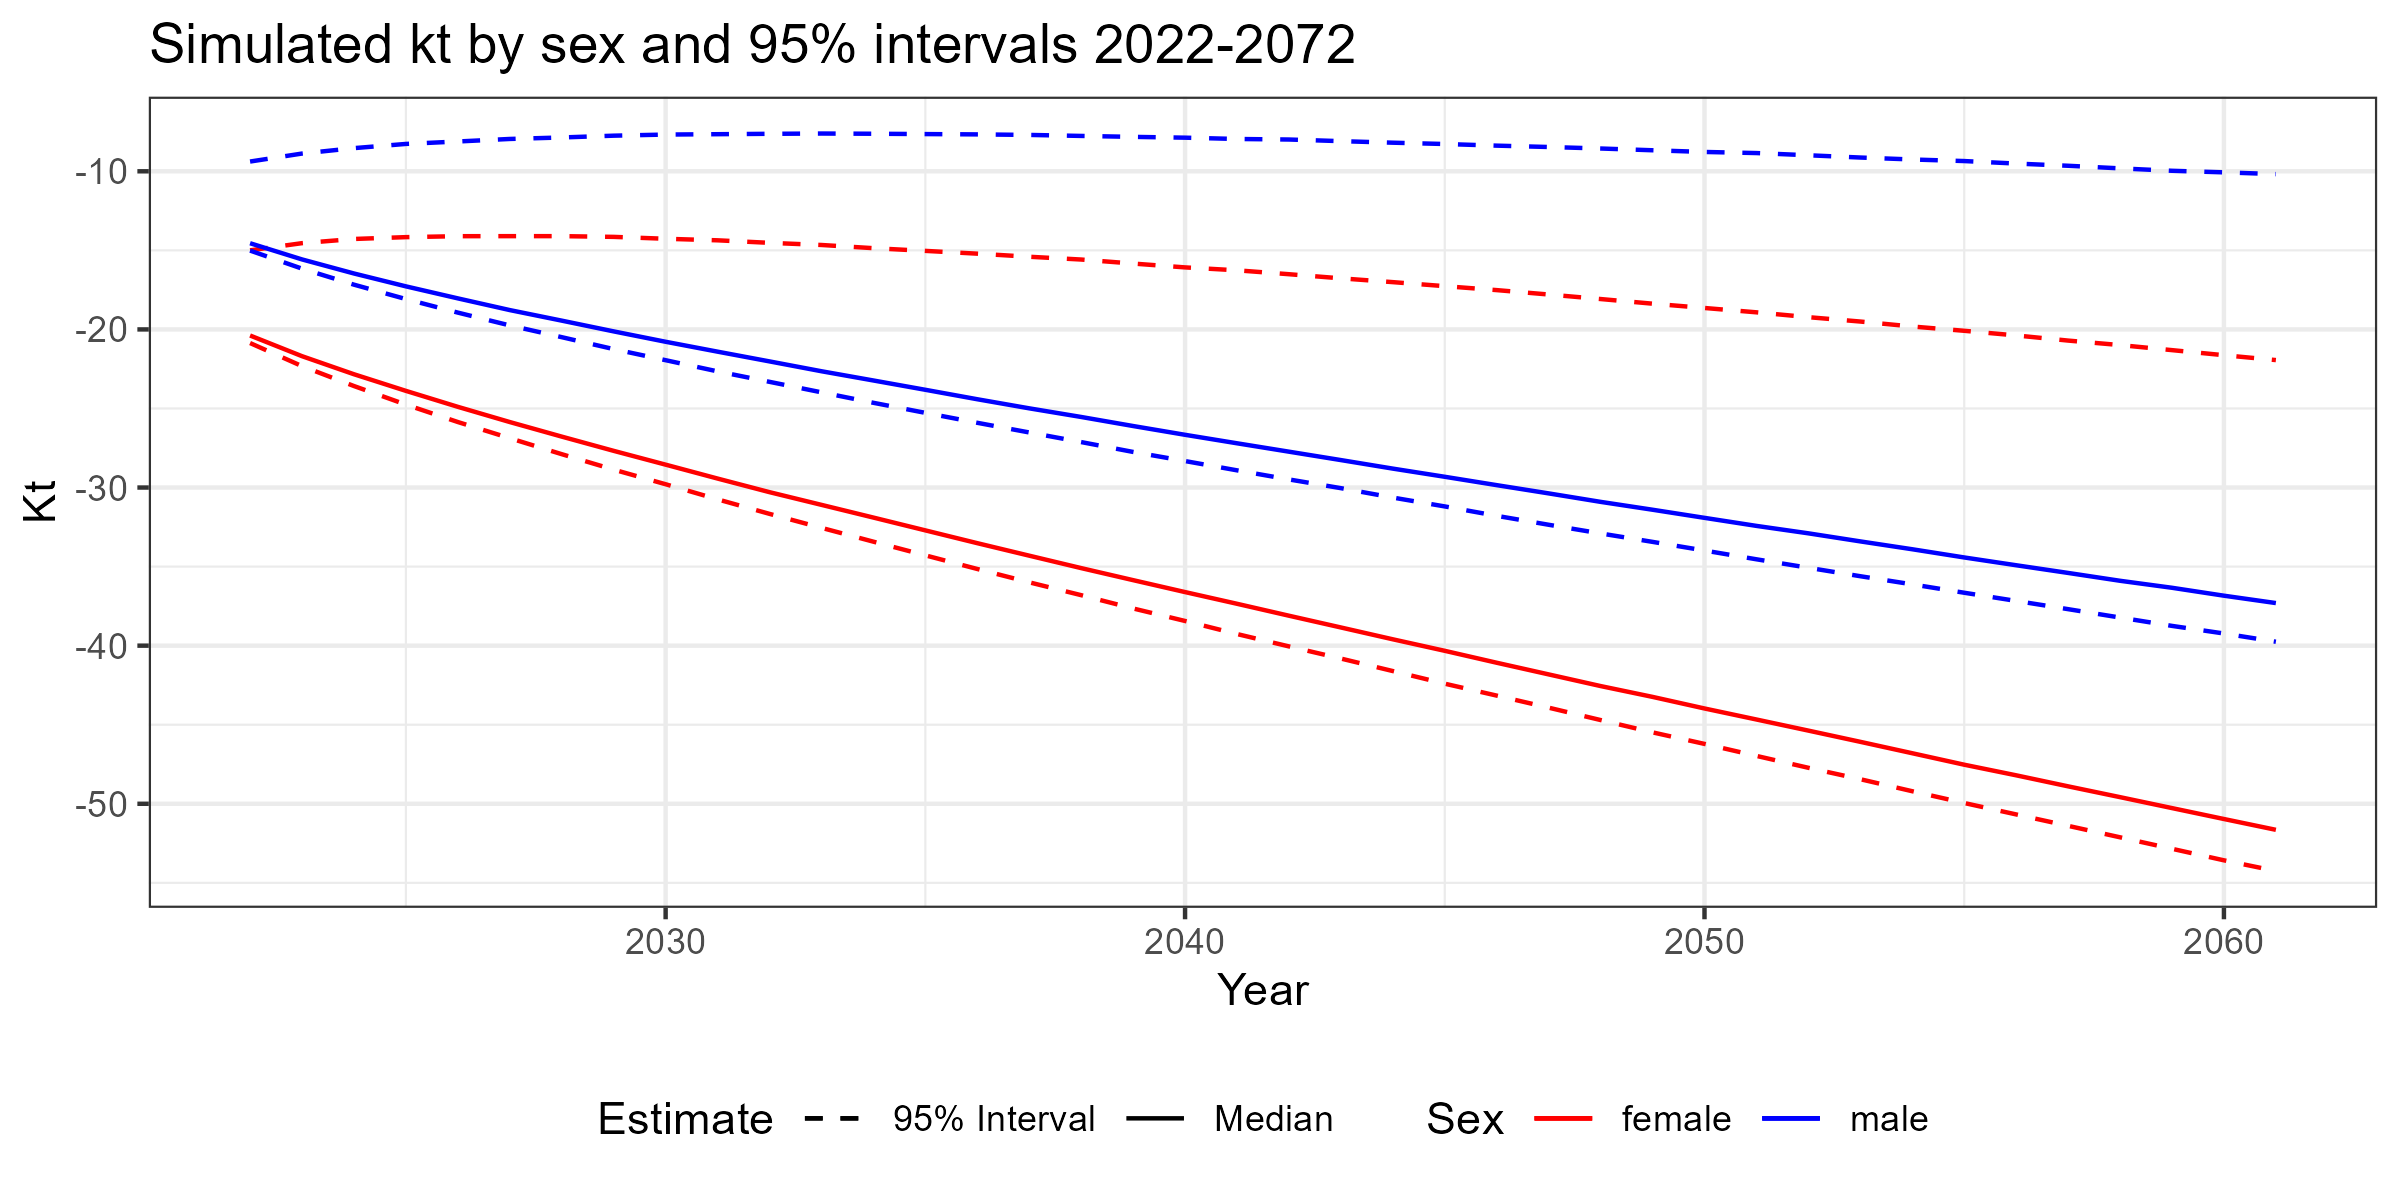

Values plotted in this chart, from the file beside it:
year, q_0975, q_0500, q_0025, sex
2022, -9.383, -14.55, -15.01, male
2023, -8.878, -15.57, -16.16, male
2024, -8.535, -16.46, -17.17, male
2025, -8.269, -17.28, -18.08, male
2026, -8.115, -18.04, -18.94, male
2027, -7.955, -18.78, -19.75, male
2028, -7.861, -19.44, -20.49, male
2029, -7.747, -20.12, -21.25, male
2030, -7.677, -20.78, -21.95, male
2031, -7.654, -21.41, -22.65, male
2032, -7.629, -22.02, -23.31, male
2033, -7.612, -22.65, -23.98, male
2034, -7.625, -23.23, -24.64, male
2035, -7.647, -23.82, -25.28, male
2036, -7.666, -24.42, -25.91, male
2037, -7.7, -24.99, -26.52, male
2038, -7.763, -25.54, -27.13, male
2039, -7.823, -26.11, -27.75, male
2040, -7.874, -26.66, -28.33, male
2041, -7.956, -27.2, -28.91, male
2042, -7.99, -27.73, -29.49, male
2043, -8.093, -28.26, -30.04, male
2044, -8.191, -28.8, -30.64, male
2045, -8.274, -29.32, -31.19, male
2046, -8.378, -29.85, -31.79, male
2047, -8.464, -30.37, -32.35, male
2048, -8.559, -30.91, -32.9, male
2049, -8.67, -31.4, -33.44, male
2050, -8.777, -31.92, -33.98, male
2051, -8.847, -32.43, -34.54, male
2052, -8.987, -32.9, -35.07, male
2053, -9.13, -33.41, -35.61, male
2054, -9.253, -33.9, -36.12, male
2055, -9.352, -34.42, -36.65, male
2056, -9.511, -34.91, -37.17, male
2057, -9.65, -35.4, -37.69, male
2058, -9.815, -35.9, -38.22, male
2059, -9.968, -36.34, -38.75, male
2060, -10.07, -36.84, -39.23, male
2061, -10.18, -37.31, -39.75, male
2022, -15, -20.38, -20.86, female
2023, -14.54, -21.69, -22.32, female
2024, -14.28, -22.84, -23.58, female
2025, -14.16, -23.89, -24.76, female
2026, -14.1, -24.9, -25.86, female
2027, -14.1, -25.86, -26.88, female
2028, -14.1, -26.78, -27.89, female
2029, -14.15, -27.68, -28.87, female
2030, -14.27, -28.55, -29.79, female
2031, -14.36, -29.43, -30.75, female
2032, -14.52, -30.29, -31.67, female
2033, -14.66, -31.1, -32.55, female
2034, -14.86, -31.9, -33.42, female
2035, -15.03, -32.71, -34.29, female
2036, -15.21, -33.52, -35.15, female
2037, -15.4, -34.31, -35.99, female
2038, -15.58, -35.1, -36.81, female
2039, -15.84, -35.86, -37.65, female
2040, -16.08, -36.61, -38.44, female
2041, -16.26, -37.35, -39.26, female
... 20 more rows
